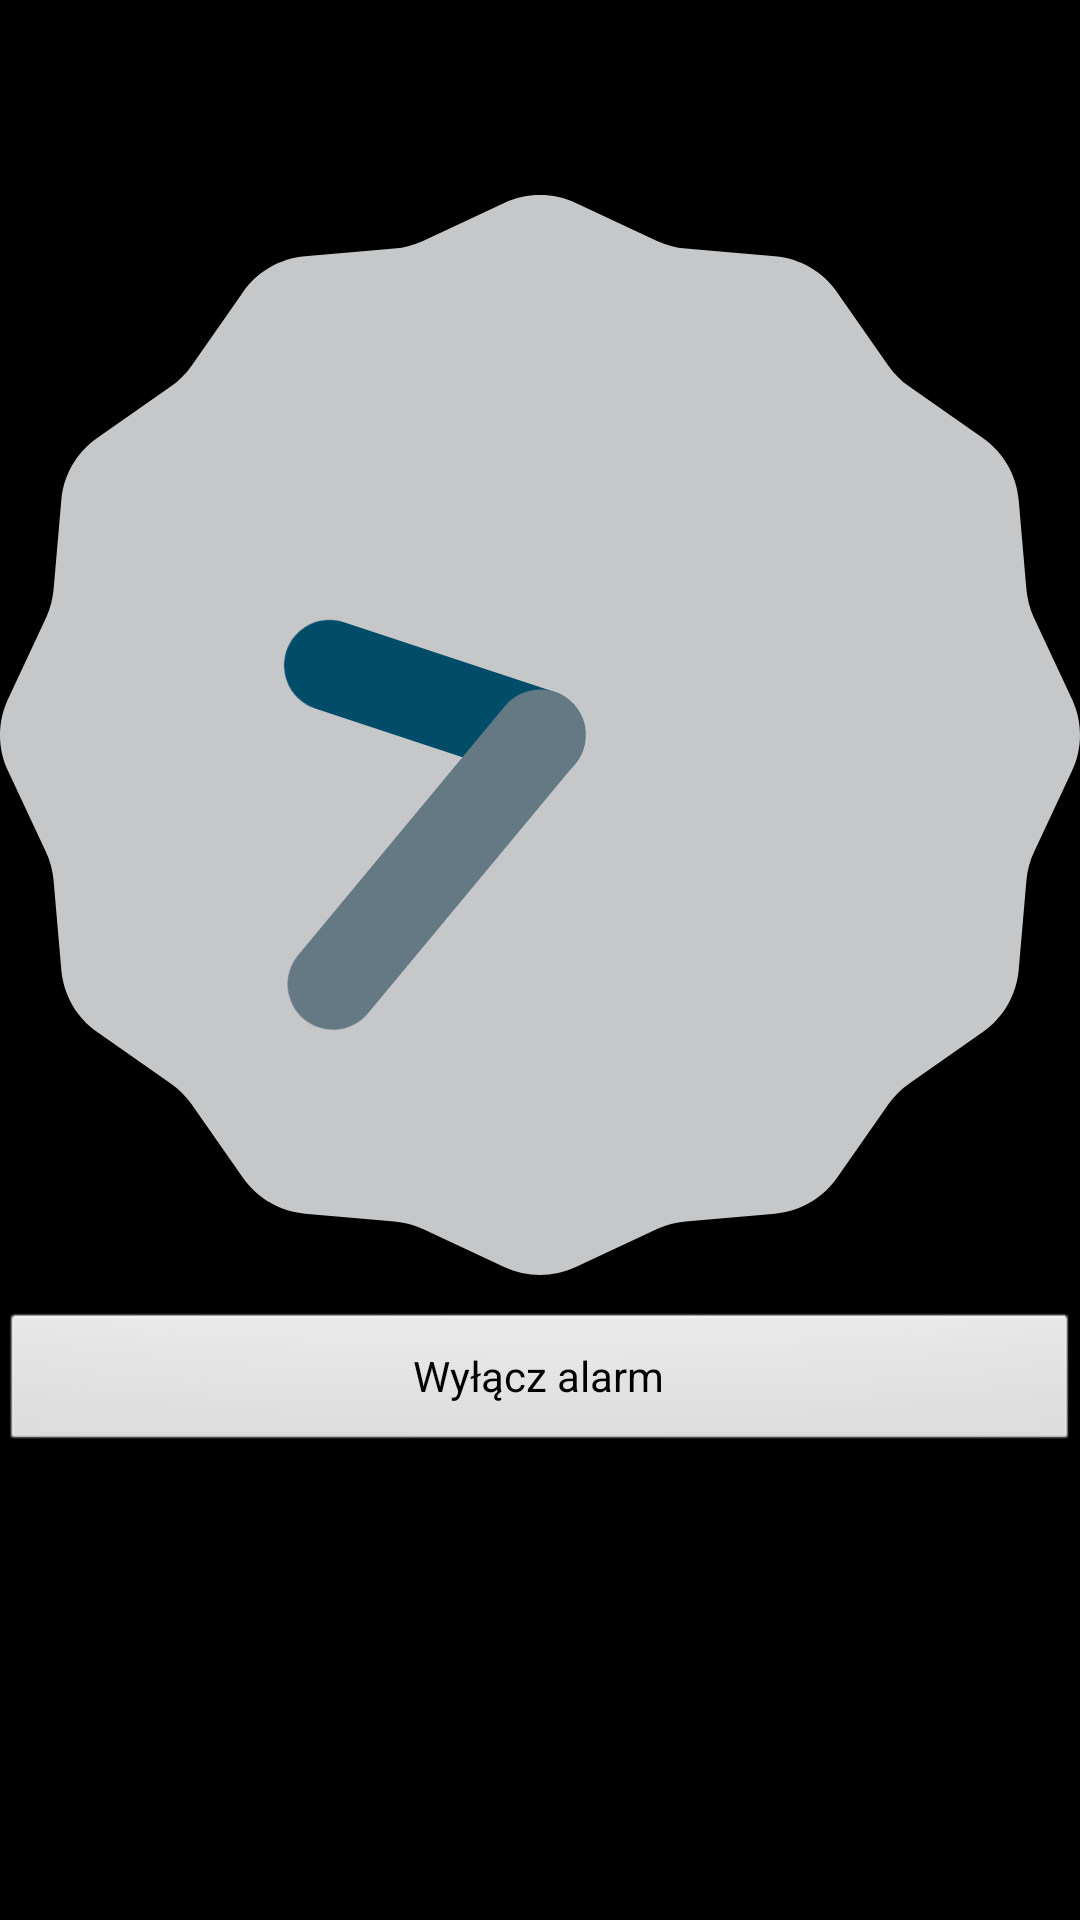

Layout XML and referenced resources for this Android screen:
<!-- AndroidManifest.xml: application theme AppTheme -->
<!-- res/layout/disable_alarm.xml -->
<RelativeLayout xmlns:android="http://schemas.android.com/apk/res/android"
    xmlns:tools="http://schemas.android.com/tools"
    android:layout_width="match_parent"
    android:layout_height="match_parent"
    tools:context="${packageName}.${activityClass}" >

    <Button
        android:id="@+id/disableAlarmButton"
        android:layout_width="wrap_content"
        android:layout_height="wrap_content"
        android:layout_alignParentBottom="true"
        android:layout_alignParentLeft="true"
        android:layout_alignParentRight="true"
        android:layout_marginBottom="155dp"
        android:text="@string/disable_alarm" />

    <AnalogClock
        android:id="@+id/analogClock1"
        android:layout_width="wrap_content"
        android:layout_height="wrap_content"
        android:layout_alignParentTop="true"
        android:layout_centerHorizontal="true"
        android:layout_marginTop="65dp" />

</RelativeLayout>
<!-- resources referenced by this layout -->
<resources>
  <string name="disable_alarm">Wyłącz alarm</string>
  <style name="AppTheme" parent="AppBaseTheme">
          
      </style>
  <style name="AppBaseTheme" parent="android:Theme.Black">
          
      </style>
</resources>
